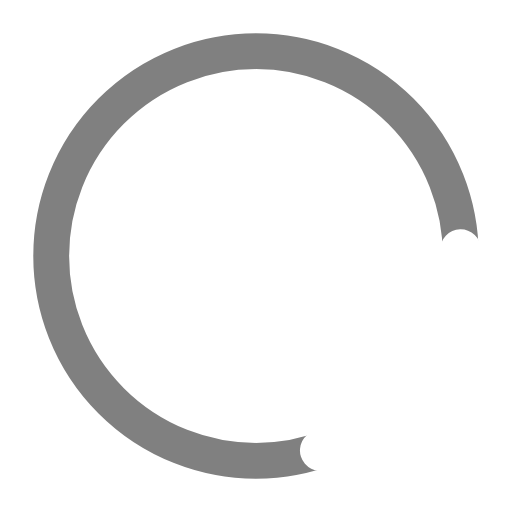
t = 0.00 s
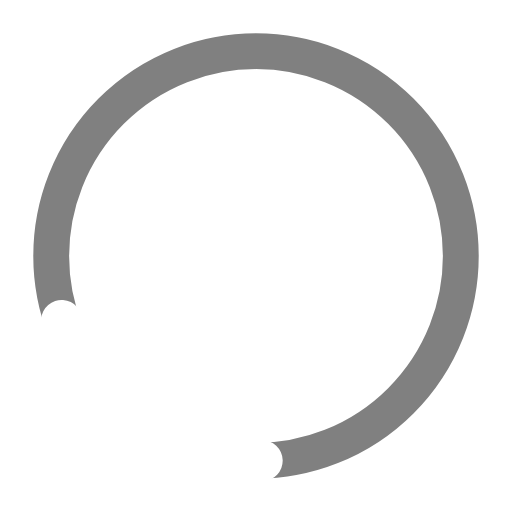
t = 0.25 s
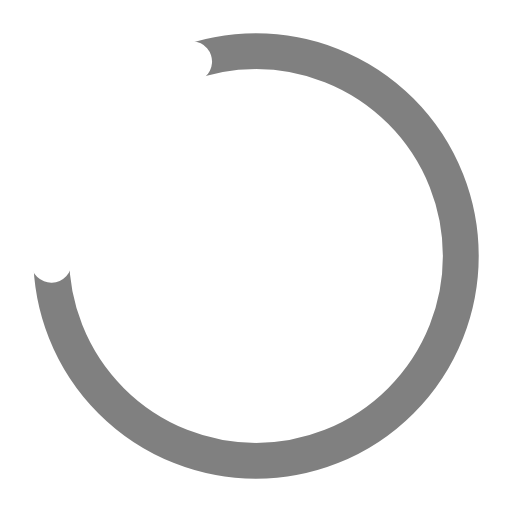
t = 0.50 s
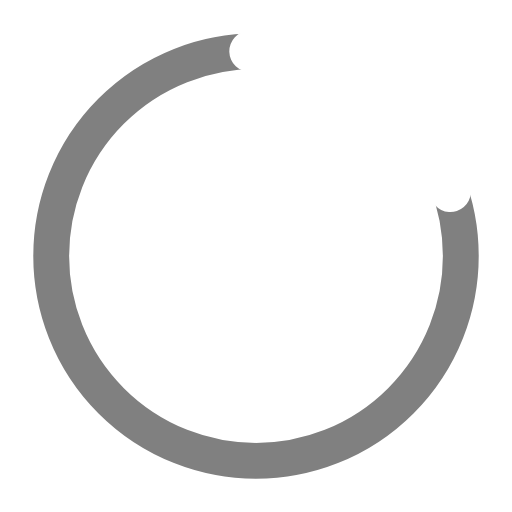
t = 0.75 s

The animated SVG that drew these frames (rendered in a browser with its animation timeline set to each time). Animation: 1 SMIL element (animateTransform=1); one cycle of 1.00 s, repeats indefinitely.



<svg width="100" height="100" viewBox="0 0 100 100" xmlns="http://www.w3.org/2000/svg">
    <circle cx="50" cy="50" r="40" stroke="gray" stroke-width="7" fill="none" stroke-linecap="round"/>
    <circle cx="50" cy="50" r="40" stroke="white" stroke-width="8" fill="none" stroke-linecap="round"
        stroke-dasharray="200" stroke-dashoffset="150">
        <animateTransform attributeName="transform" type="rotate" from="0 50 50" to="360 50 50"
            dur="1s" repeatCount="indefinite"/>
    </circle>
</svg>
